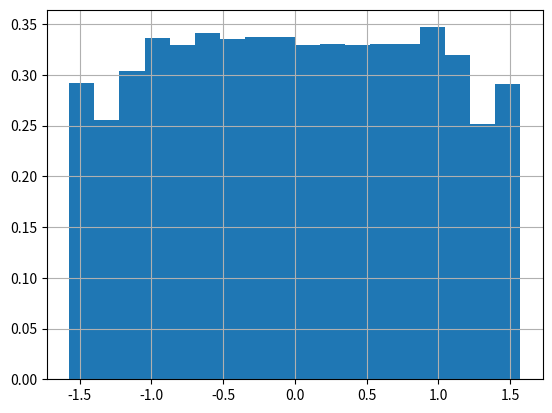

Generate this figure with matplotlib:
#!/usr/bin/env python
# -*- coding: utf-8 -*-
import matplotlib.pyplot as plt
import math
import numpy as np
from scipy import interpolate


#Defino funcion de distribucion
def f2(x):
    if(x< (-math.pi/2.0) ):
        return 0
    elif( x>(math.pi/2.0) ):
        return 1
    else:
        return 13.0*x/(12.0*math.pi) - (x**3)/(3.0*math.pi**3) +(1.0/2.0)

def modulo(x):
    modulo = 2**32
    multiplicador = 1013904223
    incremento = 1664525
    return (x*multiplicador + incremento) % modulo

#Arreglo a cargar los números:
numeros = []



#armo la inversa a partir de los puntos y luego invirtiendo los ejes
#armo la inversa a partir de los puntos y luego invirtiendo los ejes
yv = [-3.0,-2.0,-1.571,-1.5,-1.4,-1.3,-1.2,-1.1,0.0,1.0,1.1,1.2,1.3,1.4,1.5,1.571,2.0,3.0]
xv = []

for i in yv:
    xv.append(round(f2(i),2))
    
#Carga de números:
x = 96102
for i in range(100000):
    ran = modulo(x)/(2**32)
    numeros.insert(i, modulo(x)/(2**32))
    x = modulo(x)
   
inter = interpolate.interp1d(xv,yv)   

print('Imprimo los primeros 10 puntos a modo de ejemplo: ')
for i in range(10):
    print('x= ' + str(numeros[i]) + ' y= ' + str(inter(numeros[i])))

#Armo el histograma 
plt.hist(inter(numeros), bins='sturges',density=True)

# Muestro.
plt.grid()
plt.show()


